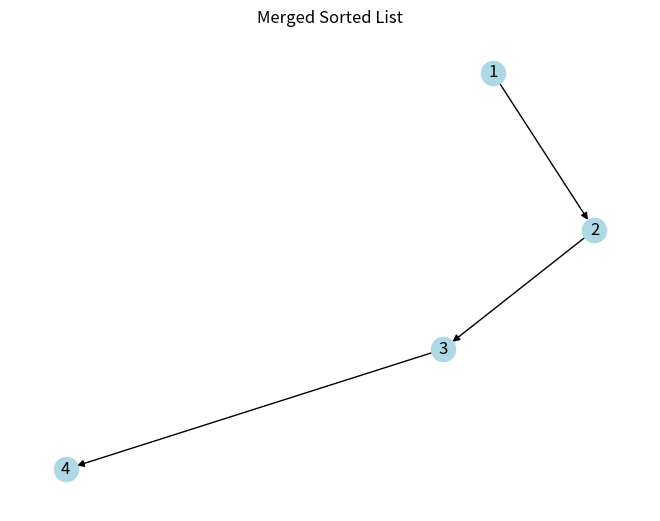

The matplotlib source for this figure:
"""
Linked List Algorithms Implementation

This module implements advanced algorithms using linked lists, with applications in ML/DL.
"""

import networkx as nx
import matplotlib.pyplot as plt

class Node:
    def __init__(self, data):
        self.data = data
        self.next = None

class DoublyNode:
    def __init__(self, data):
        self.data = data
        self.next = None
        self.prev = None

def detect_cycle(head):
    """
    Cycle detection using Floyd's Tortoise and Hare algorithm.

    Time: O(n), Space: O(1)
    ML/DL applications: Detecting cycles in graph-based preprocessing for ML pipelines,
    e.g., ensuring no loops in dependency graphs for model training.
    Edge cases: Empty list (no cycle), single node (no cycle), cycle at start.
    """
    if not head or not head.next:
        return False
    slow = head
    fast = head.next
    while fast and fast.next:
        if slow == fast:
            return True
        slow = slow.next
        fast = fast.next.next
    return False

def merge_sorted_lists(l1, l2):
    """
    Merge two sorted linked lists.

    Time: O(n + m), Space: O(1) extra space.
    ML/DL applications: Merging sorted feature lists in ensemble methods or data preprocessing.
    Edge cases: One list empty, both empty.
    """
    dummy = Node(0)
    current = dummy
    while l1 and l2:
        if l1.data < l2.data:
            current.next = l1
            l1 = l1.next
        else:
            current.next = l2
            l2 = l2.next
        current = current.next
    current.next = l1 or l2
    return dummy.next

def visualize_list(head, title="Linked List"):
    """Visualize a singly linked list."""
    G = nx.DiGraph()
    current = head
    pos = 0
    while current:
        G.add_node(pos, label=str(current.data))
        if current.next:
            G.add_edge(pos, pos + 1)
        current = current.next
        pos += 1
    labels = nx.get_node_attributes(G, 'label')
    nx.draw(G, labels=labels, with_labels=True, node_color='lightblue', arrows=True)
    plt.title(title)
    plt.show()

class LRUCache:
    """
    LRU Cache using doubly linked list and hash map.

    Time: O(1) for get and put.
    Space: O(capacity)
    ML/DL applications: Caching model weights or intermediate computations in memory-constrained environments,
    e.g., in federated learning or edge ML.
    """
    def __init__(self, capacity):
        self.capacity = capacity
        self.cache = {}
        self.head = DoublyNode(0)  # Dummy head
        self.tail = DoublyNode(0)  # Dummy tail
        self.head.next = self.tail
        self.tail.prev = self.head

    def _remove(self, node):
        node.prev.next = node.next
        node.next.prev = node.prev

    def _add_to_front(self, node):
        node.next = self.head.next
        node.prev = self.head
        self.head.next.prev = node
        self.head.next = node

    def get(self, key):
        if key in self.cache:
            node = self.cache[key]
            self._remove(node)
            self._add_to_front(node)
            return node.data
        return -1

    def put(self, key, value):
        if key in self.cache:
            self._remove(self.cache[key])
        node = DoublyNode(value)
        self.cache[key] = node
        self._add_to_front(node)
        if len(self.cache) > self.capacity:
            lru = self.tail.prev
            self._remove(lru)
            del self.cache[list(self.cache.keys())[list(self.cache.values()).index(lru)]]

    def visualize(self):
        """Visualize current cache order."""
        G = nx.DiGraph()
        current = self.head.next
        pos = 0
        while current != self.tail:
            G.add_node(pos, label=str(current.data))
            if current.next != self.tail:
                G.add_edge(pos, pos + 1)
            current = current.next
            pos += 1
        labels = nx.get_node_attributes(G, 'label')
        nx.draw(G, labels=labels, with_labels=True, node_color='lightgreen', arrows=True)
        plt.title("LRU Cache Order")
        plt.show()

if __name__ == "__main__":
    # Test cycle detection
    head = Node(1)
    head.next = Node(2)
    head.next.next = Node(3)
    head.next.next.next = head.next  # Cycle
    print("Cycle detected:", detect_cycle(head))

    # Test merge
    l1 = Node(1)
    l1.next = Node(3)
    l2 = Node(2)
    l2.next = Node(4)
    merged = merge_sorted_lists(l1, l2)
    visualize_list(merged, "Merged Sorted List")

    # Test LRU Cache
    cache = LRUCache(2)
    cache.put(1, 1)
    cache.put(2, 2)
    print("Get 1:", cache.get(1))  # Should move 1 to front
    cache.put(3, 3)  # Evict 2
    print("Get 2:", cache.get(2))  # -1
    # cache.visualize()  # Uncomment
